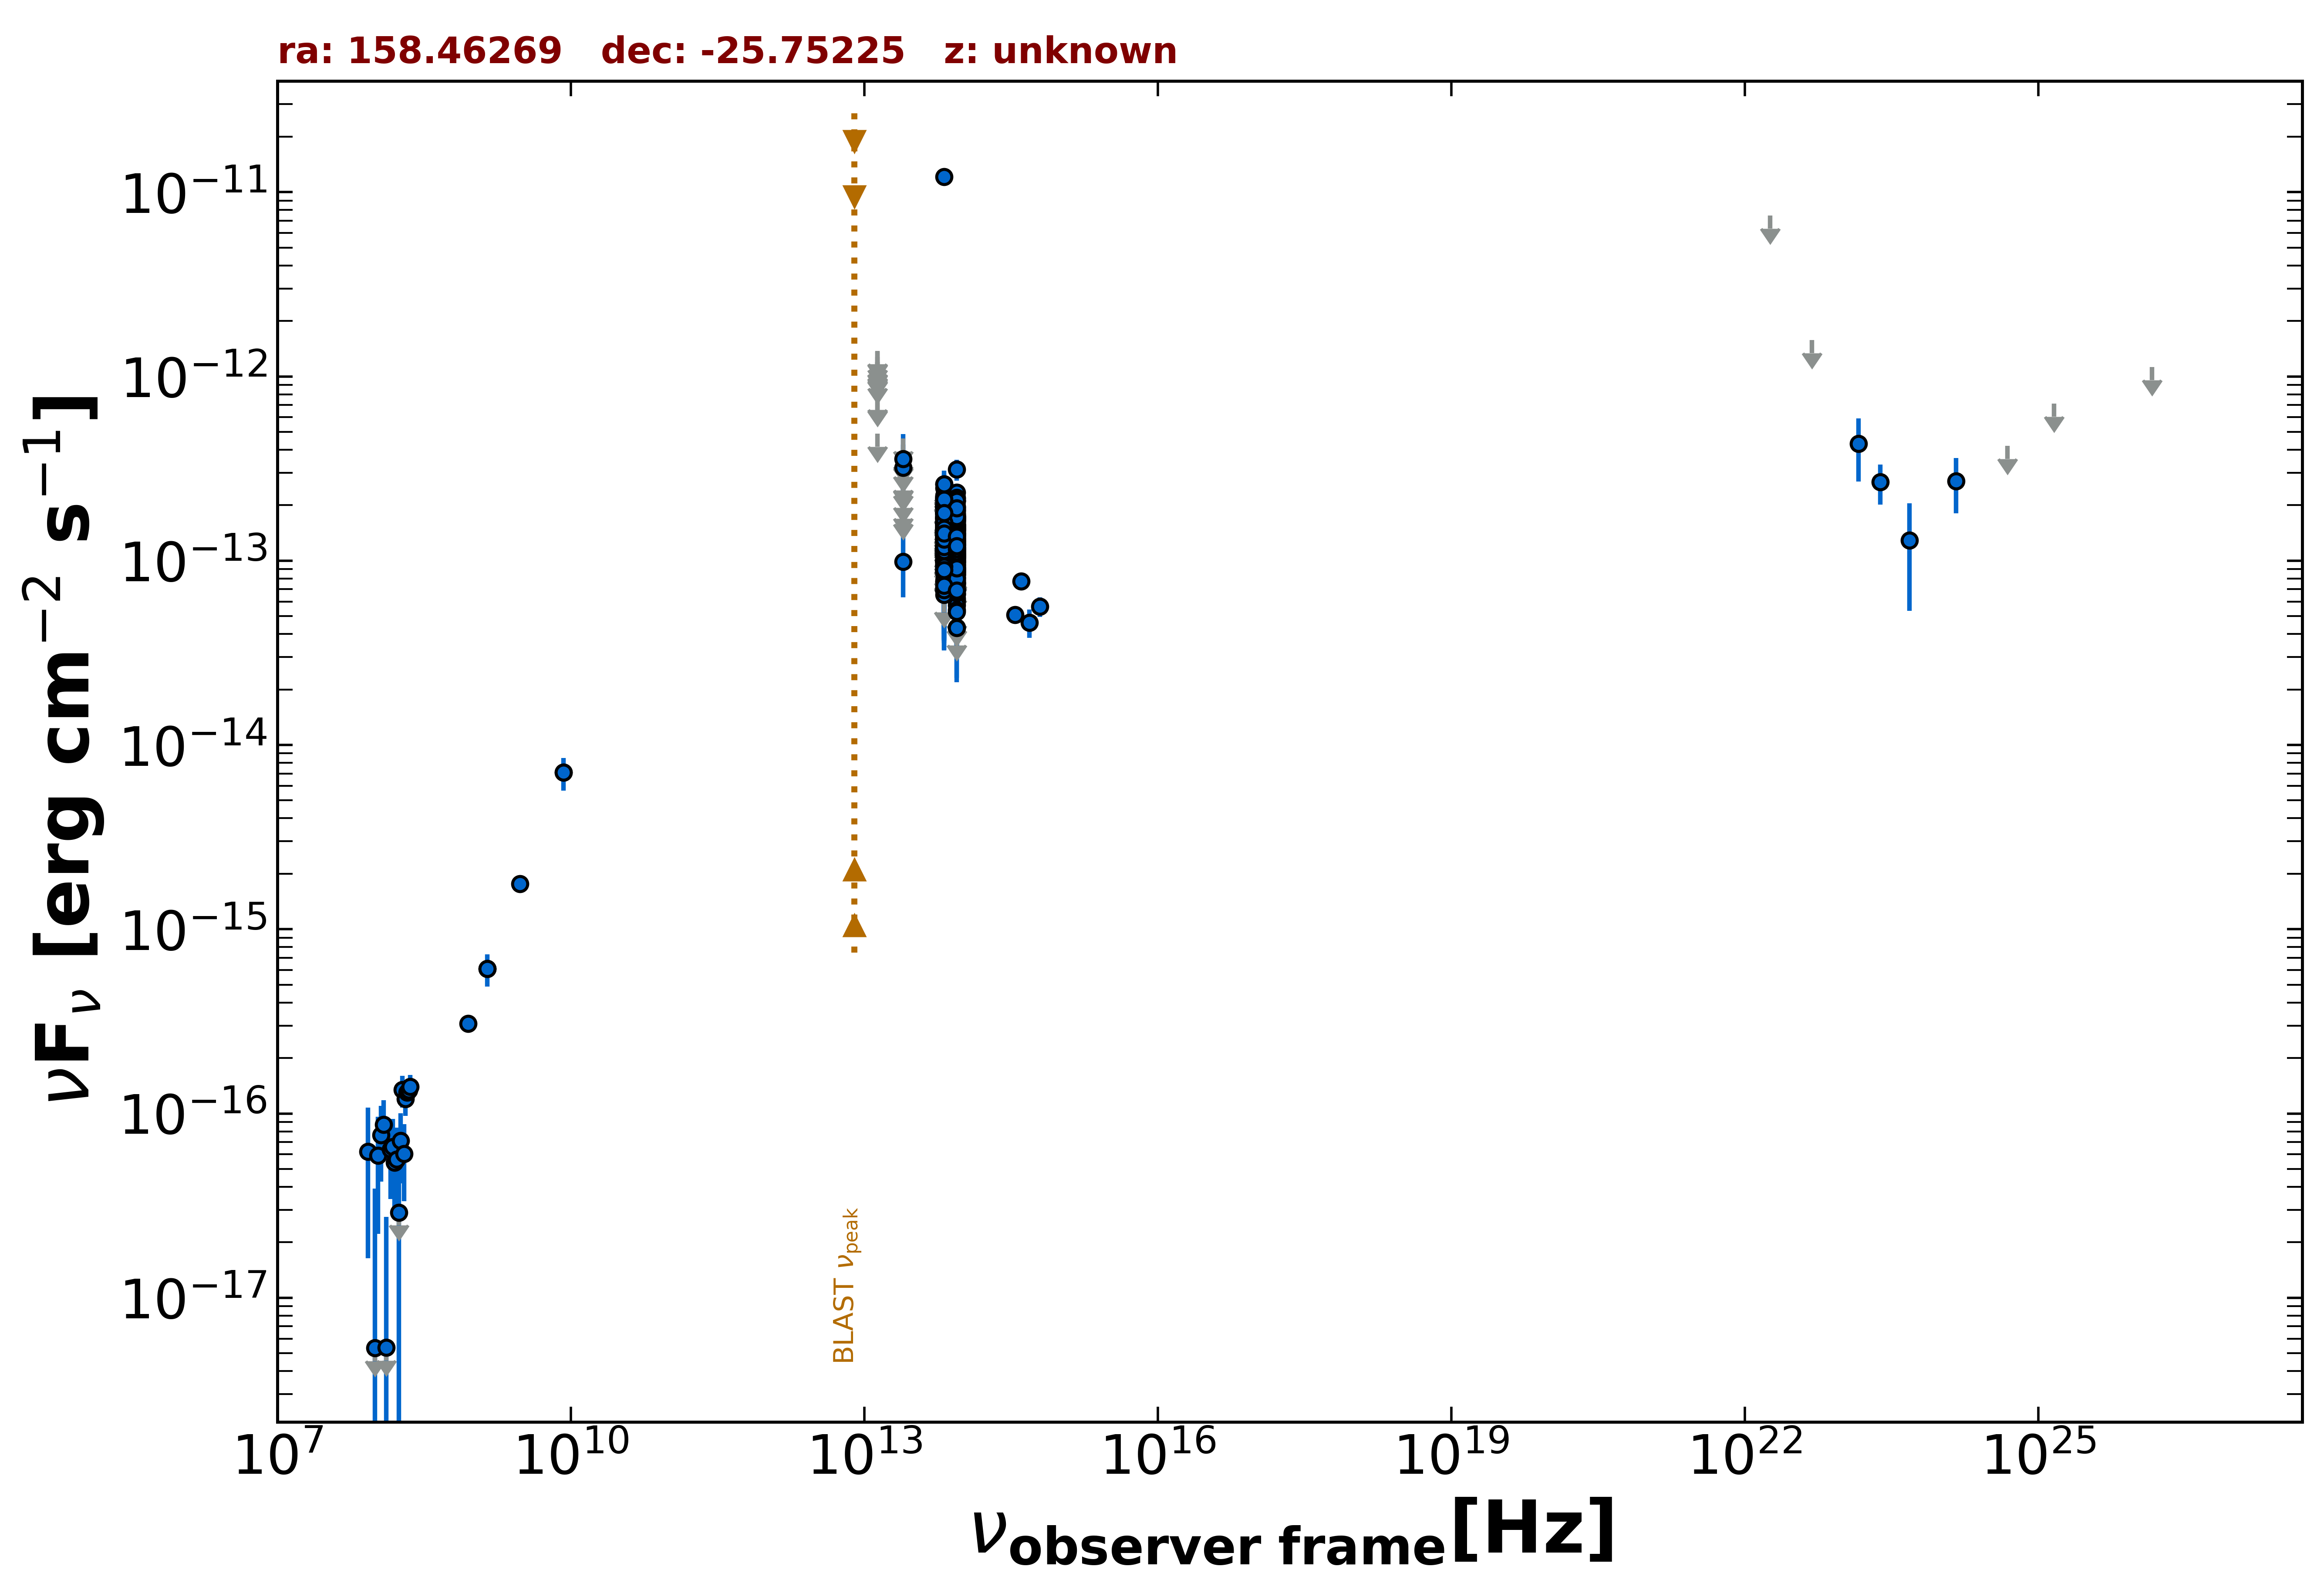

Values plotted in this chart, from the file beside it:
freq., flux, err_flux, MJD_start, MJD_end, flag, catalog, reference
1.400e+09, 6.104e-16, 1.960e-17, 55000, 55000, , NVSS, Condon et al. 1998  AJ  115  1693
8.870e+08, 3.069e-16, 2.660e-17, 55000, 55000, , RACS, Hale et al. 2021  PASA  38  e058
3.000e+09, 1.768e-15, 2.500e-17, 55000, 55000, , VLASSQL, Gordon et al. 2021  ApJS  255  30
8.400e+09, 7.090e-15, 0.000e+00, 55000, 55000, , CRATES, Healey et al. 2007  ApJS  171  61
8.817e+13, 1.143e-13, 2.150e-15, 55000, 55000, , UNWISE, Schlafly et al. 2019  ApJS  240  30
6.517e+13, 1.180e-13, 3.350e-15, 55000, 55000, , UNWISE, Schlafly et al. 2019  ApJS  240  30
8.817e+13, 1.020e-13, 5.185e-15, 55000, 55000, , WISE, Wright et al. 2010  AJ  140  1868
6.517e+13, 1.127e-13, 7.750e-15, 55000, 55000, , WISE, Wright et al. 2010  AJ  140  1868
2.498e+13, 9.898e-14, 3.583e-14, 55000, 55000, , WISE, Wright et al. 2010  AJ  140  1868
1.363e+13, 4.897e-13, 0.000e+00, 55000, 55000, UL, WISE, Wright et al. 2010  AJ  140  1868
8.817e+13, 6.541e-14, 1.962e-14, 57008, 57008, , NEOWISE, Mainzer et al. 2014  ApJ  792  30
6.517e+13, 8.909e-14, 0.000e+00, 57008, 57008, UL, NEOWISE, Mainzer et al. 2014  ApJ  792  30
8.817e+13, 8.085e-14, 2.017e-14, 57008, 57008, , NEOWISE, Mainzer et al. 2014  ApJ  792  30
6.517e+13, 1.705e-13, 2.935e-14, 57008, 57008, , NEOWISE, Mainzer et al. 2014  ApJ  792  30
8.817e+13, 6.121e-14, 2.114e-14, 57005, 57005, , NEOWISE, Mainzer et al. 2014  ApJ  792  30
6.517e+13, 1.579e-13, 3.830e-14, 57005, 57005, , NEOWISE, Mainzer et al. 2014  ApJ  792  30
8.817e+13, 7.312e-14, 2.257e-14, 57008, 57008, , NEOWISE, Mainzer et al. 2014  ApJ  792  30
6.517e+13, 1.262e-13, 3.423e-14, 57008, 57008, , NEOWISE, Mainzer et al. 2014  ApJ  792  30
8.817e+13, 7.545e-14, 2.046e-14, 57009, 57009, , NEOWISE, Mainzer et al. 2014  ApJ  792  30
6.517e+13, 1.335e-13, 5.348e-14, 57009, 57009, , NEOWISE, Mainzer et al. 2014  ApJ  792  30
8.817e+13, 1.089e-13, 1.976e-14, 57008, 57008, , NEOWISE, Mainzer et al. 2014  ApJ  792  30
6.517e+13, 1.695e-13, 0.000e+00, 57008, 57008, UL, NEOWISE, Mainzer et al. 2014  ApJ  792  30
8.817e+13, 1.736e-13, 2.340e-14, 57177, 57177, , NEOWISE, Mainzer et al. 2014  ApJ  792  30
6.517e+13, 1.395e-13, 4.804e-14, 57177, 57177, , NEOWISE, Mainzer et al. 2014  ApJ  792  30
8.817e+13, 1.382e-13, 2.085e-14, 57178, 57178, , NEOWISE, Mainzer et al. 2014  ApJ  792  30
6.517e+13, 1.612e-13, 3.925e-14, 57178, 57178, , NEOWISE, Mainzer et al. 2014  ApJ  792  30
8.817e+13, 1.083e-13, 3.549e-14, 57177, 57177, , NEOWISE, Mainzer et al. 2014  ApJ  792  30
6.517e+13, 1.696e-13, 3.600e-14, 57177, 57177, , NEOWISE, Mainzer et al. 2014  ApJ  792  30
8.817e+13, 1.261e-13, 1.995e-14, 57178, 57178, , NEOWISE, Mainzer et al. 2014  ApJ  792  30
6.517e+13, 1.189e-13, 3.200e-14, 57178, 57178, , NEOWISE, Mainzer et al. 2014  ApJ  792  30
8.817e+13, 8.889e-14, 1.990e-14, 57178, 57178, , NEOWISE, Mainzer et al. 2014  ApJ  792  30
6.517e+13, 1.191e-13, 3.343e-14, 57178, 57178, , NEOWISE, Mainzer et al. 2014  ApJ  792  30
8.817e+13, 1.522e-13, 2.080e-14, 57177, 57177, , NEOWISE, Mainzer et al. 2014  ApJ  792  30
6.517e+13, 2.043e-13, 3.290e-14, 57177, 57177, , NEOWISE, Mainzer et al. 2014  ApJ  792  30
8.817e+13, 1.552e-13, 2.995e-14, 57178, 57178, , NEOWISE, Mainzer et al. 2014  ApJ  792  30
6.517e+13, 1.441e-13, 3.485e-14, 57178, 57178, , NEOWISE, Mainzer et al. 2014  ApJ  792  30
8.817e+13, 1.174e-13, 2.548e-14, 57370, 57370, , NEOWISE, Mainzer et al. 2014  ApJ  792  30
6.517e+13, 1.659e-13, 4.215e-14, 57370, 57370, , NEOWISE, Mainzer et al. 2014  ApJ  792  30
8.817e+13, 1.569e-13, 2.655e-14, 57370, 57370, , NEOWISE, Mainzer et al. 2014  ApJ  792  30
6.517e+13, 1.181e-13, 3.688e-14, 57370, 57370, , NEOWISE, Mainzer et al. 2014  ApJ  792  30
8.817e+13, 1.550e-13, 2.295e-14, 57371, 57371, , NEOWISE, Mainzer et al. 2014  ApJ  792  30
6.517e+13, 2.191e-13, 3.795e-14, 57371, 57371, , NEOWISE, Mainzer et al. 2014  ApJ  792  30
8.817e+13, 1.613e-13, 2.145e-14, 57370, 57370, , NEOWISE, Mainzer et al. 2014  ApJ  792  30
6.517e+13, 1.456e-13, 3.410e-14, 57370, 57370, , NEOWISE, Mainzer et al. 2014  ApJ  792  30
8.817e+13, 1.368e-13, 2.100e-14, 57370, 57370, , NEOWISE, Mainzer et al. 2014  ApJ  792  30
6.517e+13, 1.935e-13, 0.000e+00, 57370, 57370, UL, NEOWISE, Mainzer et al. 2014  ApJ  792  30
8.817e+13, 1.171e-13, 2.181e-14, 57371, 57371, , NEOWISE, Mainzer et al. 2014  ApJ  792  30
6.517e+13, 9.905e-14, 3.362e-14, 57371, 57371, , NEOWISE, Mainzer et al. 2014  ApJ  792  30
8.817e+13, 1.221e-13, 2.105e-14, 57735, 57735, , NEOWISE, Mainzer et al. 2014  ApJ  792  30
6.517e+13, 1.051e-13, 4.146e-14, 57735, 57735, , NEOWISE, Mainzer et al. 2014  ApJ  792  30
8.817e+13, 1.268e-13, 2.085e-14, 57734, 57734, , NEOWISE, Mainzer et al. 2014  ApJ  792  30
6.517e+13, 9.424e-14, 4.435e-14, 57734, 57734, , NEOWISE, Mainzer et al. 2014  ApJ  792  30
8.817e+13, 1.154e-13, 2.341e-14, 57734, 57734, , NEOWISE, Mainzer et al. 2014  ApJ  792  30
6.517e+13, 7.129e-14, 3.351e-14, 57734, 57734, , NEOWISE, Mainzer et al. 2014  ApJ  792  30
8.817e+13, 1.569e-13, 2.465e-14, 57735, 57735, , NEOWISE, Mainzer et al. 2014  ApJ  792  30
6.517e+13, 1.424e-13, 3.320e-14, 57735, 57735, , NEOWISE, Mainzer et al. 2014  ApJ  792  30
8.817e+13, 9.873e-14, 2.294e-14, 57734, 57734, , NEOWISE, Mainzer et al. 2014  ApJ  792  30
6.517e+13, 1.533e-13, 3.950e-14, 57734, 57734, , NEOWISE, Mainzer et al. 2014  ApJ  792  30
8.817e+13, 1.230e-13, 2.070e-14, 57734, 57734, , NEOWISE, Mainzer et al. 2014  ApJ  792  30
6.517e+13, 1.375e-13, 3.640e-14, 57734, 57734, , NEOWISE, Mainzer et al. 2014  ApJ  792  30
... 490 more rows
